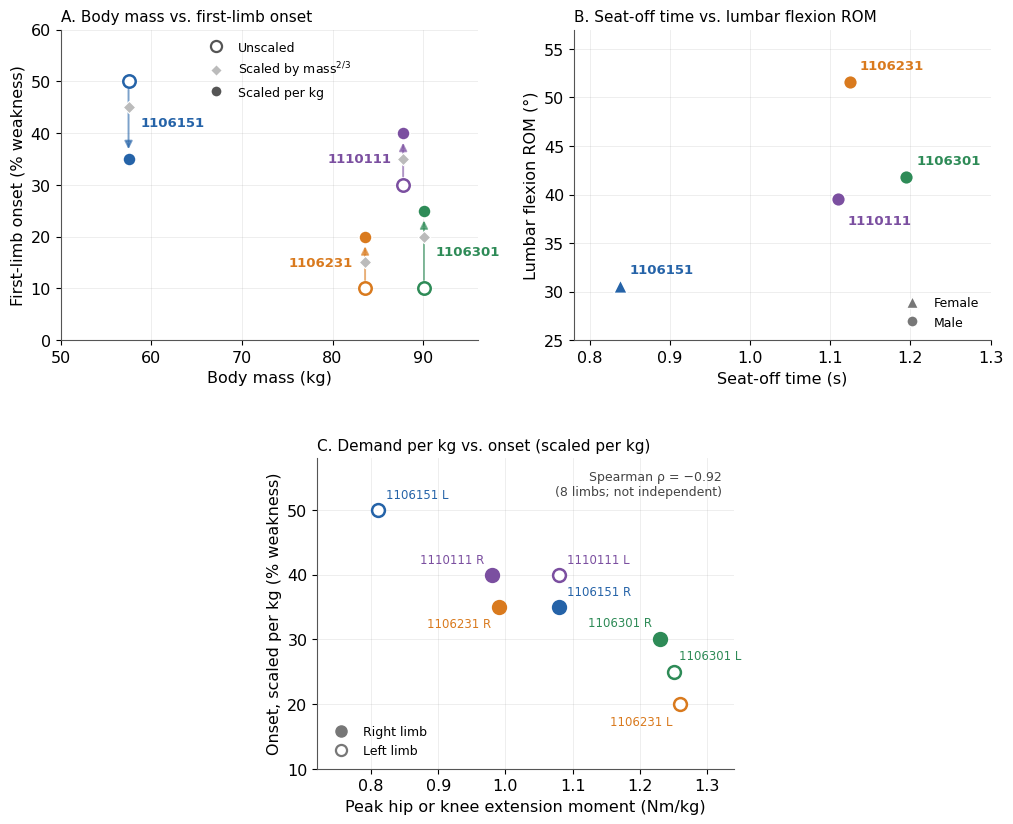

Recreate this plot in Python. (Note: this script raises an exception after producing the figure.)
"""Figure 3. Run from the repository root:  python figures/make_fig3.py
A: body mass vs first-limb onset under the three strength conditions; B: seat-off vs lumbar flexion ROM;
C: peak hip/knee extension moment per kg vs per-kg-scaled onset for each limb.
Values come from results/SO_all_scenarios_summary.csv, results/COM_ROM_fixed.csv and Table 1."""
import numpy as np, matplotlib; matplotlib.use('Agg'); import matplotlib.pyplot as plt
from matplotlib.lines import Line2D
plt.rcParams.update({'font.family':'DejaVu Sans','font.size':11.5,'axes.spines.top':False,'axes.spines.right':False,'axes.edgecolor':'#555','axes.linewidth':0.8})
S=['1106151','1106231','1106301','1110111']; INK='#222'
C={'1106151':'#2563a8','1106231':'#d97a1e','1106301':'#2e8b57','1110111':'#7b4fa0'}
MASS={'1106151':57.49,'1106231':83.59,'1106301':89.19,'1110111':88.69}
XOFF={'1106151':0,'1106231':0,'1106301':0.9,'1110111':-0.9}
FIRST={'unscaled':{'1106151':50,'1106231':10,'1106301':10,'1110111':30},
       'ms2':{'1106151':45,'1106231':15,'1106301':20,'1110111':35},
       'pk':{'1106151':35,'1106231':20,'1106301':25,'1110111':40}}
SO={'1106151':0.838,'1106231':1.125,'1106301':1.195,'1110111':1.109}
LUMB={'1106151':30.6,'1106231':51.6,'1106301':41.8,'1110111':39.5}
# per limb: (peak extensor moment Nm/kg = max(hip,knee), per-kg-scaled onset)
LIMB={('1106151','R'):(1.08,35),('1106151','L'):(0.81,50),('1106231','R'):(0.99,35),('1106231','L'):(1.26,20),
      ('1106301','R'):(1.23,30),('1106301','L'):(1.25,25),('1110111','R'):(0.98,40),('1110111','L'):(1.08,40)}
fig=plt.figure(figsize=(12,9.6)); gs=fig.add_gridspec(2,4,hspace=0.38,wspace=0.6)
a=fig.add_subplot(gs[0,0:2]); b=fig.add_subplot(gs[0,2:4]); c=fig.add_subplot(gs[1,1:3])
# A
for s in S:
    x=MASS[s]+XOFF[s]; u,m2,p=FIRST['unscaled'][s],FIRST['ms2'][s],FIRST['pk'][s]
    a.annotate('',xy=(x,p),xytext=(x,u),arrowprops=dict(arrowstyle='-|>',color=C[s],lw=1.4,alpha=0.6,shrinkA=6,shrinkB=7))
    a.scatter(x,u,s=80,facecolor='white',edgecolor=C[s],lw=1.8,zorder=3)
    a.scatter(x,m2,s=40,marker='D',facecolor='#bbb',edgecolor='white',lw=0.8,zorder=3)
    a.scatter(x,p,s=90,facecolor=C[s],edgecolor='white',lw=1.2,zorder=4)
    lx,ha={'1106151':(x+1.3,'left'),'1106231':(x-1.3,'right'),'1106301':(x+1.3,'left'),'1110111':(x-1.3,'right')}[s]
    ly={'1106151':42,'1106231':15,'1106301':17,'1110111':35}[s]
    a.text(lx,ly,s,color=C[s],fontsize=9.5,ha=ha,va='center',fontweight='bold')
a.set_xlim(50,96); a.set_ylim(0,60); a.set_xlabel('Body mass (kg)'); a.set_ylabel('First-limb onset (% weakness)')
a.set_title('A. Body mass vs. first-limb onset',loc='left',fontsize=11); a.grid(alpha=0.25,lw=0.6)
a.legend(handles=[Line2D([],[],ls='',marker='o',ms=8,mfc='white',mec='#555',mew=1.6,label='Unscaled'),
                  Line2D([],[],ls='',marker='D',ms=6,mfc='#bbb',mec='white',label='Scaled by mass$^{2/3}$'),
                  Line2D([],[],ls='',marker='o',ms=8,mfc='#555',mec='white',label='Scaled per kg')],
         loc='upper center',bbox_to_anchor=(0.52,1.0),frameon=False,fontsize=9)
# B
for s in S:
    mk='^' if s=='1106151' else 'o'
    b.scatter(SO[s],LUMB[s],s=100,marker=mk,facecolor=C[s],edgecolor='white',lw=1.2,zorder=3)
    b.text(SO[s]+0.012,LUMB[s]+(1.3 if s!='1110111' else -2.6),s,color=C[s],fontsize=9.5,fontweight='bold')
b.set_xlim(0.78,1.3); b.set_ylim(25,57); b.set_xlabel('Seat-off time (s)'); b.set_ylabel('Lumbar flexion ROM (°)')
b.set_title('B. Seat-off time vs. lumbar flexion ROM',loc='left',fontsize=11); b.grid(alpha=0.25,lw=0.6)
b.legend(handles=[Line2D([],[],ls='',marker='^',ms=8,mfc='#777',mec='white',label='Female'),Line2D([],[],ls='',marker='o',ms=8,mfc='#777',mec='white',label='Male')],loc='lower right',frameon=False,fontsize=9)
# C
off={('1106151','R'):(0.012,1.8),('1106151','L'):(0.012,1.8),('1106231','R'):(-0.012,-3.2),('1106231','L'):(-0.012,-3.2),
     ('1106301','R'):(-0.012,2.0),('1106301','L'):(0.008,2.0),('1110111','R'):(-0.012,1.8),('1110111','L'):(0.012,1.8)}
for (s,l),(x,y) in LIMB.items():
    c.scatter(x,y,s=85,facecolor=C[s] if l=='R' else 'white',edgecolor=C[s],lw=1.8,zorder=3)
    dx,dy=off[(s,l)]; c.text(x+dx,y+dy,f'{s} {l}',color=C[s],fontsize=8.5,ha='left' if dx>0 else 'right')
c.text(0.97,0.96,'Spearman ρ = −0.92\n(8 limbs; not independent)',transform=c.transAxes,ha='right',va='top',fontsize=9,color='#444')
c.set_xlim(0.72,1.34); c.set_ylim(10,58); c.set_xlabel('Peak hip or knee extension moment (Nm/kg)'); c.set_ylabel('Onset, scaled per kg (% weakness)')
c.set_title('C. Demand per kg vs. onset (scaled per kg)',loc='left',fontsize=11); c.grid(alpha=0.25,lw=0.6)
c.legend(handles=[Line2D([],[],ls='',marker='o',ms=8,mfc='#777',mec='#777',label='Right limb'),Line2D([],[],ls='',marker='o',ms=8,mfc='white',mec='#777',mew=1.6,label='Left limb')],loc='lower left',frameon=False,fontsize=9)
fig.tight_layout(); fig.savefig('figures/fig3.png',dpi=250,bbox_inches='tight')
